Photos from the image-classification dataset "Atest" in the GitHub repository AshrayVB30/Dementia-Stage-Classifier. Its 4 classes are: mild demented, moderate demented, non demented, very mild demented.

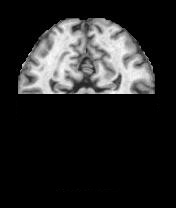
Label: non demented

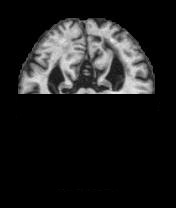
Label: very mild demented

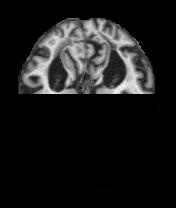
Label: mild demented

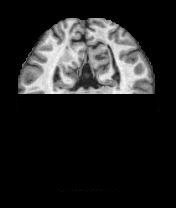
Label: non demented

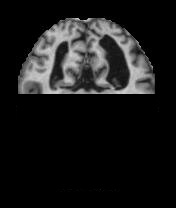
Label: mild demented

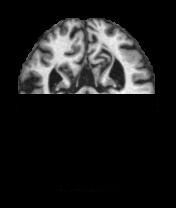
Label: non demented
